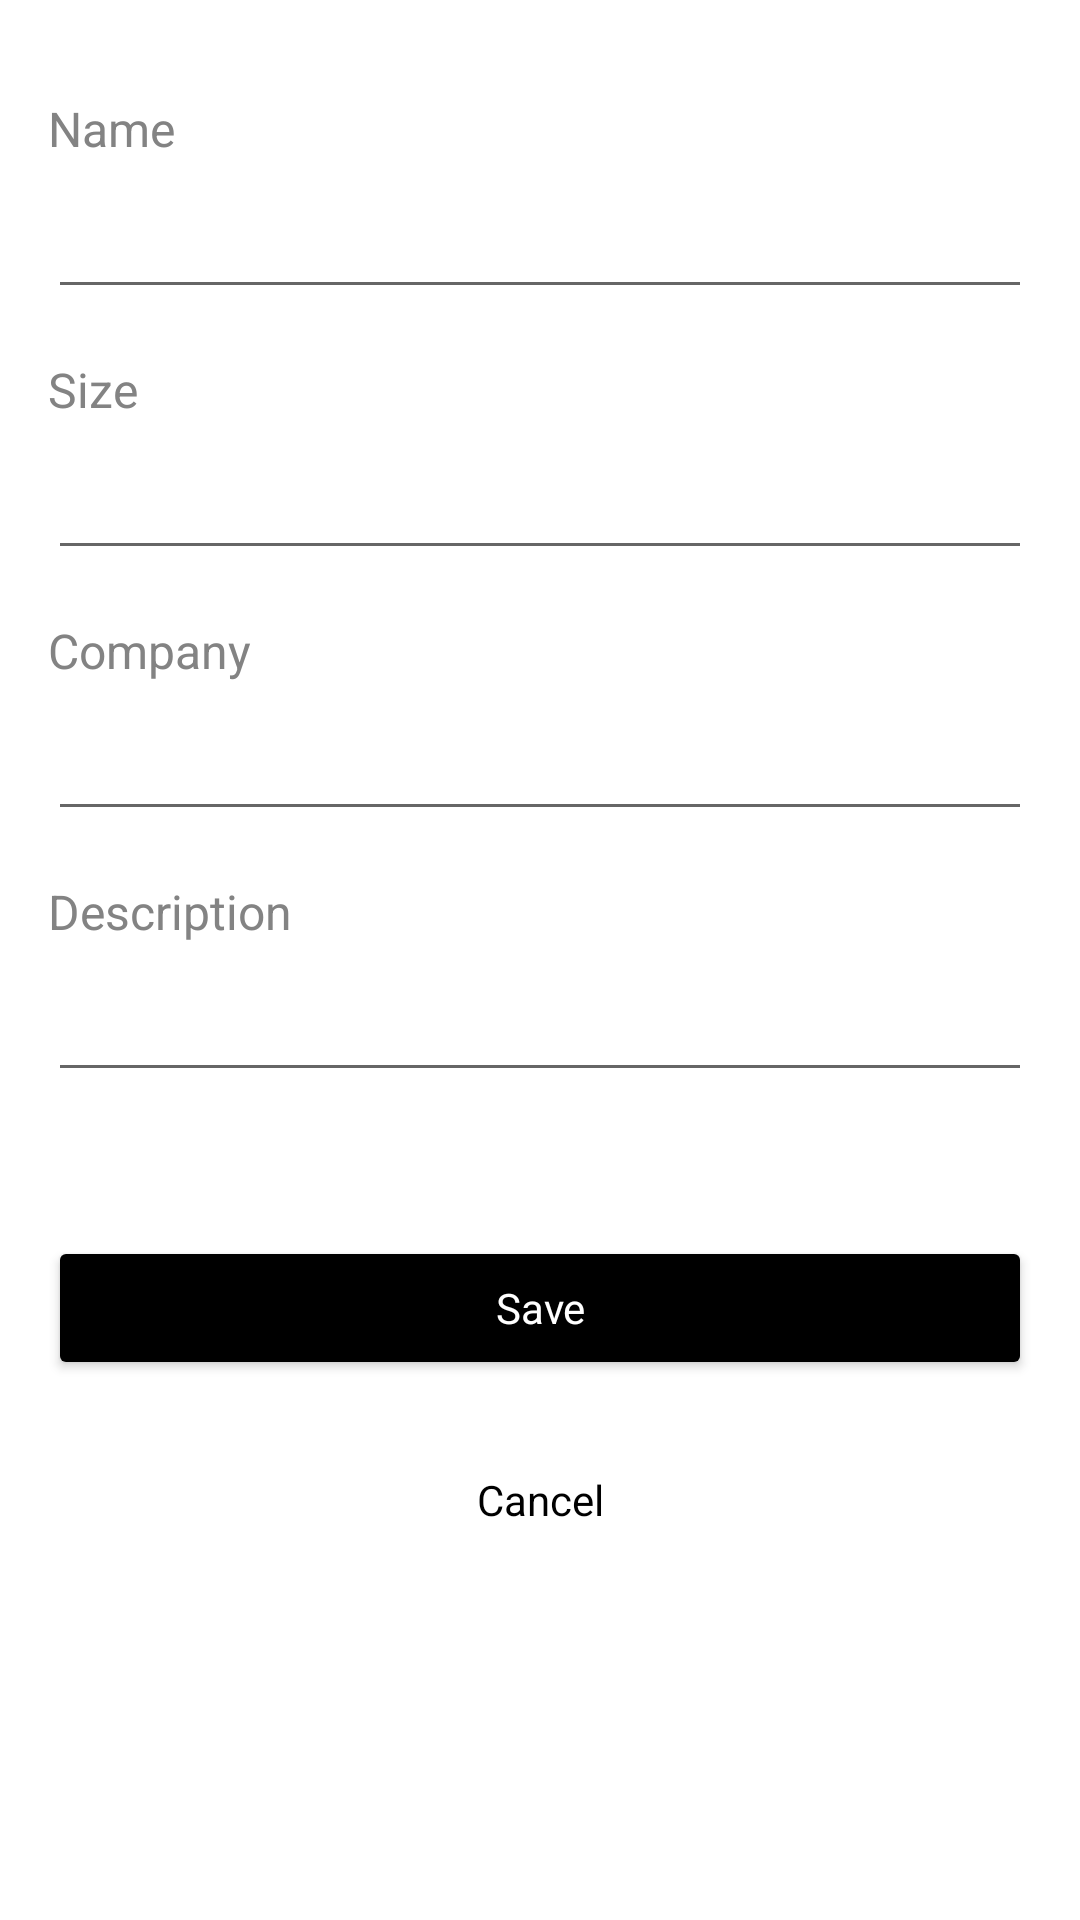

Produce the Android XML layout that renders to this screen, including the resource entries it uses.
<!-- AndroidManifest.xml: application theme Theme.ShoeStore -->
<!-- res/layout/fragment_add_new_shoe.xml -->
<?xml version="1.0" encoding="utf-8"?>
<ScrollView
    xmlns:android="http://schemas.android.com/apk/res/android"
    xmlns:app="http://schemas.android.com/apk/res-auto"
    xmlns:tools="http://schemas.android.com/tools"
    tools:context=".views.AddNewShoeFragment"
    android:layout_width="match_parent"
    android:layout_height="wrap_content"
    android:background="@color/colorSecondary">

        <LinearLayout
            android:layout_width="match_parent"
            android:layout_height="wrap_content"
            android:layout_marginTop="@dimen/miduem_margin"
            android:layout_marginEnd="@dimen/miduem_margin"
            android:layout_marginStart="@dimen/miduem_margin"
            android:orientation="vertical">

                <TextView
                    android:id="@+id/name_text"
                    android:layout_width="match_parent"
                    android:layout_height="wrap_content"
                    android:layout_marginTop="@dimen/miduem_margin"
                    android:text="@string/name"
                    style="@style/TextLabel" />

                <EditText
                    android:id="@+id/name_editText"
                    android:layout_width="match_parent"
                    android:layout_height="wrap_content"
                    android:layout_marginTop="@dimen/small_margin"
                    android:inputType="text"
                    android:maxLines="1"
                    android:importantForAutofill="no" />

                <TextView
                    android:id="@+id/size_text"
                    android:layout_width="match_parent"
                    android:layout_height="wrap_content"
                    android:layout_marginTop="@dimen/miduem_margin"
                    android:text="@string/size"
                    style="@style/TextLabel" />

                <EditText
                    android:id="@+id/size_editText"
                    android:layout_width="match_parent"
                    android:layout_height="wrap_content"
                    android:layout_marginTop="@dimen/small_margin"
                    android:importantForAutofill="no"
                    android:inputType="numberDecimal"
                    android:maxLines="1" />

                <TextView
                    android:id="@+id/company_text"
                    android:layout_width="match_parent"
                    android:layout_height="wrap_content"
                    android:layout_marginTop="@dimen/miduem_margin"
                    android:text="@string/company"
                    style="@style/TextLabel" />

                <EditText
                    android:id="@+id/company_editText"
                    android:layout_width="match_parent"
                    android:layout_height="wrap_content"
                    android:layout_marginTop="@dimen/small_margin"
                    android:inputType="text"
                    android:maxLines="1"
                    android:importantForAutofill="no" />

                <TextView
                    android:id="@+id/description_text"
                    android:layout_width="match_parent"
                    android:layout_height="wrap_content"
                    android:layout_marginTop="@dimen/miduem_margin"
                    android:text="@string/description"
                    style="@style/TextLabel" />

                <EditText
                    android:id="@+id/description_editText"
                    android:layout_width="match_parent"
                    android:layout_height="wrap_content"
                    android:layout_marginTop="@dimen/small_margin"
                    android:inputType="text"
                    android:maxLines="1"
                    android:importantForAutofill="no" />

                <Button
                    android:id="@+id/save_button"
                    style="@style/PrimaryButton"
                    android:layout_width="match_parent"
                    android:layout_height="wrap_content"
                    android:layout_marginTop="@dimen/extra_large_margin"
                    android:text="@string/save"/>

                <Button
                    android:id="@+id/cancel_button"
                    style="@style/SecondaryButton"
                    android:layout_width="match_parent"
                    android:layout_height="wrap_content"
                    android:layout_marginTop="@dimen/miduem_margin"
                    android:layout_marginBottom="@dimen/large_margin"
                    android:text="@string/cancel"/>
        </LinearLayout>

</ScrollView>
<!-- resources referenced by this layout -->
<resources>
  <color name="colorSecondary">#FFFFFF</color>
  <dimen name="extra_large_margin">48dp</dimen>
  <dimen name="large_margin">32dp</dimen>
  <dimen name="miduem_margin">16dp</dimen>
  <dimen name="small_margin">8dp</dimen>
  <string name="cancel">Cancel</string>
  <string name="company">Company</string>
  <string name="description">Description</string>
  <string name="name">Name</string>
  <string name="save">Save</string>
  <string name="size">Size</string>
  <style name="PrimaryButton" parent="Widget.AppCompat.Button">
          <item name="android:textAppearance">@style/TextAppearance.Secondary</item>
          <item name="android:backgroundTint">@color/colorPrimary</item>
      </style>
  <style name="SecondaryButton" parent="Widget.AppCompat.Button.Borderless">
          <item name="android:textAppearance">@style/TextAppearance.Primary</item>
          <item name="android:backgroundTint">@color/colorSecondary</item>
          <item name="android:textColor">@color/colorPrimary</item>
          <item name="boxStrokeColor">@color/colorPrimary</item>
          <item name="boxStrokeWidth">3dp</item>
      </style>
  <style name="TextLabel" parent="TextAppearance.AppCompat">
          <item name="android:textColor">@color/colorPrimaryLight</item>
          <item name="android:textSize">@dimen/miduem_text_size</item>
          <item name="android:textAlignment">textStart</item>
      </style>
  <style name="Theme.ShoeStore" parent="Theme.MaterialComponents.DayNight.DarkActionBar">
          
          <item name="colorPrimary">@color/colorPrimary</item>
          <item name="colorPrimaryVariant">@color/colorPrimaryLight</item>
          <item name="colorOnPrimary">@color/colorSecondary</item>
          
          <item name="colorSecondary">@color/colorSecondaryLight</item>
          <item name="colorSecondaryVariant">@color/colorSecondary</item>
          <item name="colorOnSecondary">@color/colorSecondaryDark</item>
          
          <item name="android:statusBarColor" tools:targetApi="l">?attr/colorPrimaryVariant</item>
          
      </style>
  <style name="TextAppearance.Secondary" parent="TextAppearance.AppCompat">
          <item name="android:textColor">@color/colorSecondary</item>
      </style>
  <color name="colorPrimary">#000000</color>
  <style name="TextAppearance.Primary" parent="TextAppearance.AppCompat">
          <item name="android:textColor">@color/colorPrimary</item>
      </style>
  <color name="colorPrimaryLight">#838383</color>
  <dimen name="miduem_text_size">16sp</dimen>
  <color name="colorSecondaryLight">#EF695D</color>
  <color name="colorSecondaryDark">#C83F35</color>
</resources>
